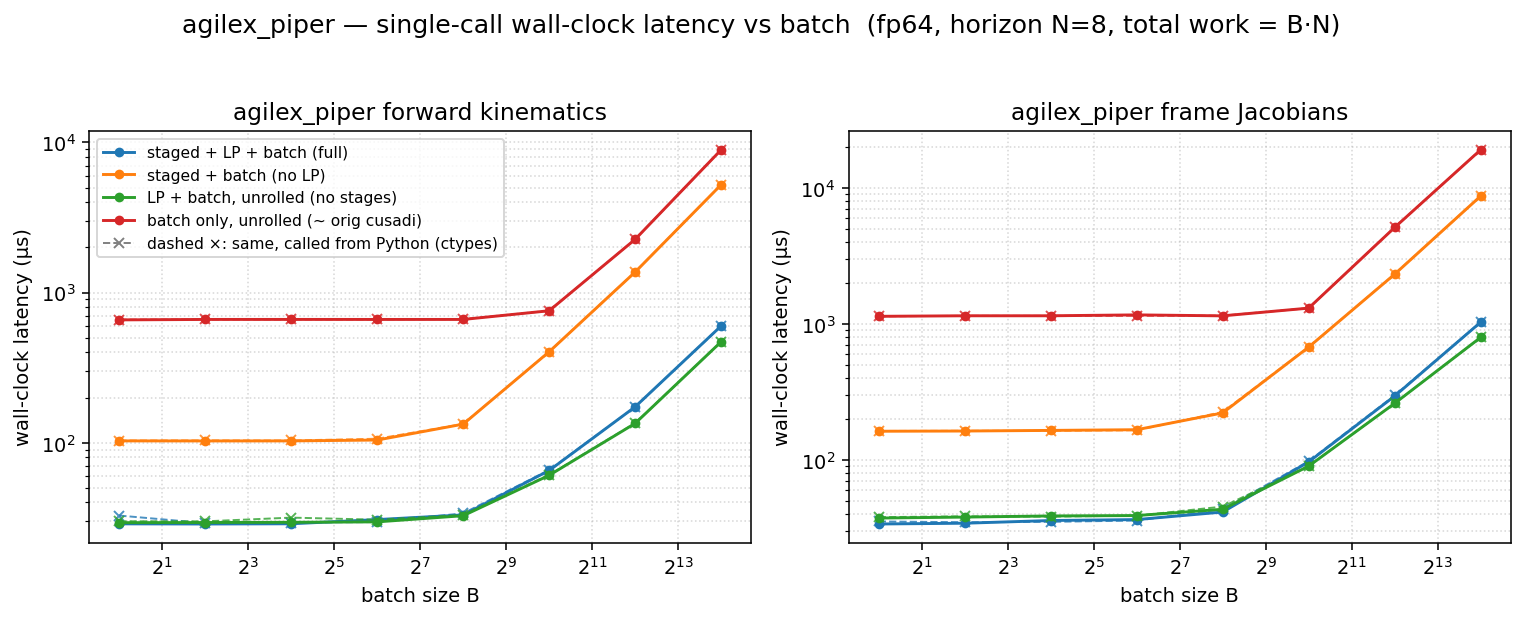

The table this chart was drawn from, first rows:
dtype, func, config, batch, n_stages, grid_blocks, latency_us, wall_us
f64, fk, full, 1, 8, 8, 15.36, 28.81
f64, fk, staged, 1, 8, 8, 88.93, 102.8
f64, fk, lp, 1, 1, 1, 16.19, 29.33
f64, fk, batch, 1, 1, 1, 643.1, 658.1
f64, fk, full, 4, 8, 32, 15.36, 28.74
f64, fk, staged, 4, 8, 32, 89.09, 102.8
f64, fk, lp, 4, 1, 4, 16.38, 29.4
f64, fk, batch, 4, 1, 4, 647.2, 662.4
f64, fk, full, 16, 8, 128, 15.36, 28.84
f64, fk, staged, 16, 8, 128, 89.09, 102.8
f64, fk, lp, 16, 1, 16, 16.29, 29.5
f64, fk, batch, 16, 1, 16, 647.2, 662.7
f64, fk, full, 64, 8, 512, 16.38, 30.75
f64, fk, staged, 64, 8, 512, 90.11, 104.2
f64, fk, lp, 64, 1, 64, 16.38, 29.7
f64, fk, batch, 64, 1, 64, 647.2, 662.4
f64, fk, full, 256, 8, 2048, 20.32, 33.04
f64, fk, staged, 256, 8, 2048, 118.9, 133
f64, fk, lp, 256, 1, 256, 19.46, 32.64
f64, fk, batch, 256, 1, 256, 648.2, 662.4
f64, fk, full, 1024, 8, 8192, 51.97, 65.3
f64, fk, staged, 1024, 8, 8192, 390, 403.6
f64, fk, lp, 1024, 1, 1024, 47.1, 60.66
f64, fk, batch, 1024, 1, 1024, 742.4, 756.9
f64, fk, full, 4096, 8, 32768, 158.5, 173.5
f64, fk, staged, 4096, 8, 32768, 1356, 1371
f64, fk, lp, 4096, 1, 4096, 120.8, 134.5
f64, fk, batch, 4096, 1, 4096, 2248, 2264
f64, fk, full, 16384, 8, 131072, 583.6, 599.7
f64, fk, staged, 16384, 8, 131072, 5208, 5230
f64, fk, lp, 16384, 1, 16384, 455.6, 470.3
f64, fk, batch, 16384, 1, 16384, 8913, 8936
f64, fkjac, full, 1, 8, 8, 20.48, 33.72
f64, fkjac, staged, 1, 8, 8, 148.5, 162.2
f64, fkjac, lp, 1, 1, 1, 23.55, 37.29
f64, fkjac, batch, 1, 1, 1, 1121, 1136
f64, fkjac, full, 4, 8, 32, 20.58, 34.17
f64, fkjac, staged, 4, 8, 32, 148.6, 162.8
f64, fkjac, lp, 4, 1, 4, 24.48, 37.91
f64, fkjac, batch, 4, 1, 4, 1130, 1146
f64, fkjac, full, 16, 8, 128, 21.5, 35.77
f64, fkjac, staged, 16, 8, 128, 149.5, 164.5
f64, fkjac, lp, 16, 1, 16, 24.58, 38.65
f64, fkjac, batch, 16, 1, 16, 1129, 1146
f64, fkjac, full, 64, 8, 512, 22.34, 36.34
f64, fkjac, staged, 64, 8, 512, 151.5, 166.5
f64, fkjac, lp, 64, 1, 64, 24.58, 38.9
f64, fkjac, batch, 64, 1, 64, 1148, 1164
f64, fkjac, full, 256, 8, 2048, 27.65, 41.3
f64, fkjac, staged, 256, 8, 2048, 205.8, 221.2
f64, fkjac, lp, 256, 1, 256, 29.47, 43.27
f64, fkjac, batch, 256, 1, 256, 1129, 1145
f64, fkjac, full, 1024, 8, 8192, 82.94, 96.54
f64, fkjac, staged, 1024, 8, 8192, 659.5, 674.2
f64, fkjac, lp, 1024, 1, 1024, 76.54, 89.86
f64, fkjac, batch, 1024, 1, 1024, 1289, 1305
f64, fkjac, full, 4096, 8, 32768, 280.5, 294.3
f64, fkjac, staged, 4096, 8, 32768, 2302, 2318
f64, fkjac, lp, 4096, 1, 4096, 244.7, 260.1
f64, fkjac, batch, 4096, 1, 4096, 5094, 5114
... 4 more rows
